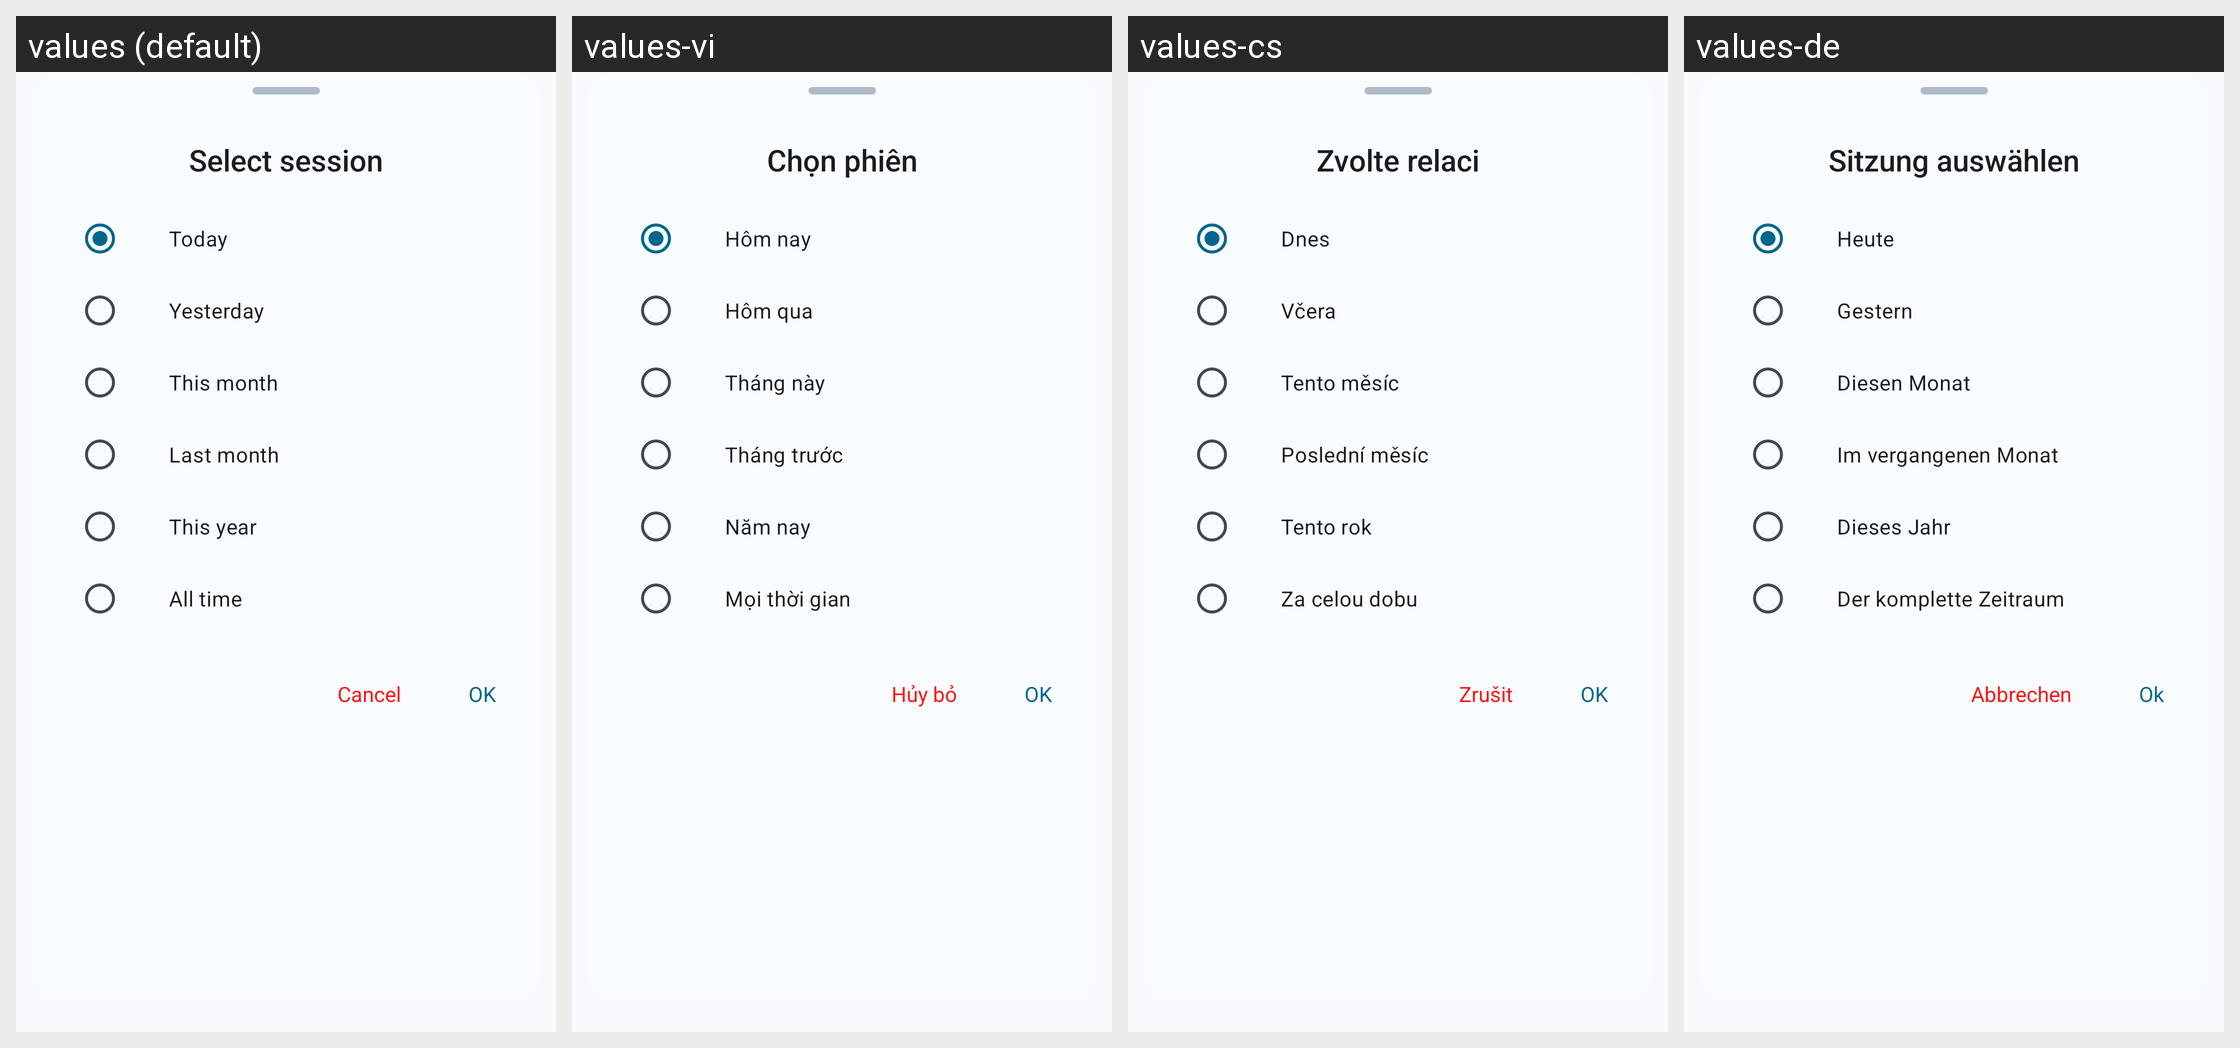

This grid shows one Android layout under several languages. Give, for every string resource on the screen, its name, the default text and each shown locale's text.
Android screen res/layout/data_usage_session.xml rendered under 4 locales, left to right: values (default), values-vi, values-cs, values-de. Device: Nexus 5 (rendered at 1080×1920; each locale shown at half size, 540×960, under a caption strip naming it); theme Theme.DataMonitor.
Other locales in the repository, not shown: values-ar, values-bho, values-es, values-et, values-fr, values-ga, values-hi, values-hu, values-ia, values-in, values-it, values-iw, values-ja, values-ko, values-ml, values-mr, values-ms, values-nb-rNO, values-nl, values-ota, values-pl, values-pt, values-pt-rBR, values-ro, values-ru, values-ta, values-tr, values-uk, values-uz, values-zh-rCN, values-zh-rTW.
Strings drawn on this screen, with the default value and each locale's value (text and hints the layout hard-codes, and strings that could not be matched under every locale, appear in the picture but are not listed):

title_app_data_usage_session
  values: Select session
  values-vi: Chọn phiên
  values-cs: Zvolte relaci
  values-de: Sitzung auswählen

label_today
  values: Today
  values-vi: Hôm nay
  values-cs: Dnes
  values-de: Heute

label_yesterday
  values: Yesterday
  values-vi: Hôm qua
  values-cs: Včera
  values-de: Gestern

label_this_month
  values: This month
  values-vi: Tháng này
  values-cs: Tento měsíc
  values-de: Diesen Monat

label_last_month
  values: Last month
  values-vi: Tháng trước
  values-cs: Poslední měsíc
  values-de: Im vergangenen Monat

label_this_year
  values: This year
  values-vi: Năm nay
  values-cs: Tento rok
  values-de: Dieses Jahr

label_all_time
  values: All time
  values-vi: Mọi thời gian
  values-cs: Za celou dobu
  values-de: Der komplette Zeitraum

action_cancel
  values: Cancel
  values-vi: Hủy bỏ
  values-cs: Zrušit
  values-de: Abbrechen

action_ok
  values: OK
  values-vi: OK
  values-cs: OK
  values-de: Ok
